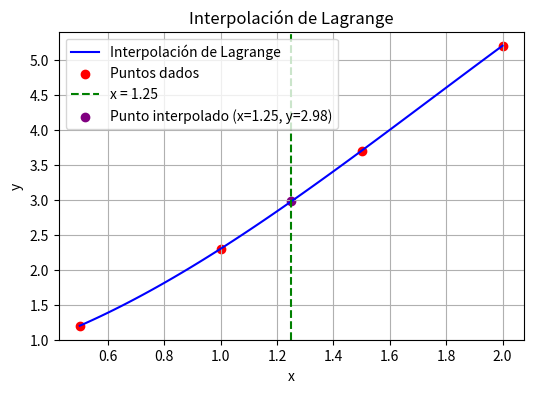
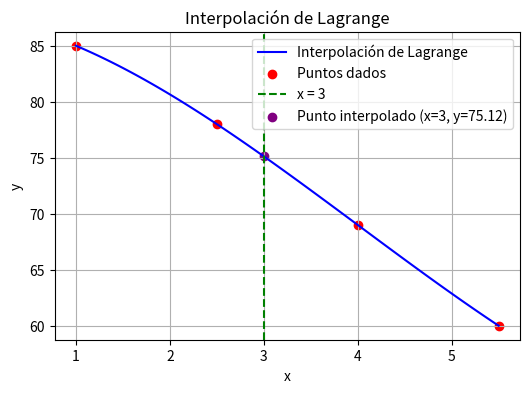
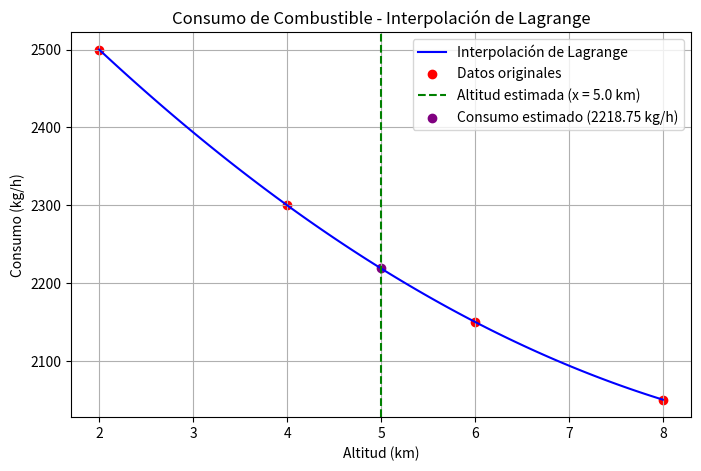

The matplotlib source for these figures, in order:
# -*- coding: utf-8 -*-
"""Tarea 5.1. Interpolación de Lagrange. Metodos Numericos.ipynb

Automatically generated by Colab.

Original file is located at
    https://colab.research.google.com/<link-removed>

**Ejercicio 1**
"""

#   Código que implementa la interpolación de Lagrange
#   para ajustar un conjunto de datos
#
# [redacted]

import numpy as np
import matplotlib.pyplot as plt

# Definición de los puntos de interpolación
x_points = np.array([0.5, 1, 1.5, 2])
y_points = np.array([1.2, 2.3, 3.7, 5.2])

# Función de interpolación de Lagrange
def lagrange_interpolation(x, x_points, y_points):
    n = len(x_points)
    result = 0
    for i in range(n):
        term = y_points[i]
        for j in range(n):
            if i != j:
                term *= (x - x_points[j]) / (x_points[i] - x_points[j])
        result += term
    return result

# Evaluar la interpolación en un valor específico
x_target = 1.25
y_target = lagrange_interpolation(x_target, x_points, y_points)
print(f"La deformación esperada en x = {x_target} es y = {y_target:.2f}")

# Puntos para graficar la interpolación
x_values = np.linspace(min(x_points), max(x_points), 100)
y_values = [lagrange_interpolation(x, x_points, y_points) for x in x_values]

# Graficar los puntos y la interpolación
plt.figure(figsize=(6,4))
plt.plot(x_values, y_values, label="Interpolación de Lagrange", color="blue")
plt.scatter(x_points, y_points, color="red", label="Puntos dados")
plt.axvline(x=x_target, color="green", linestyle="--", label=f"x = {x_target}")
plt.scatter([x_target], [y_target], color="purple", label=f"Punto interpolado (x={x_target}, y={y_target:.2f})")
plt.xlabel("x")
plt.ylabel("y")
plt.title("Interpolación de Lagrange")
plt.legend()
plt.grid(True)
plt.savefig("lagrange_interpolacion.png")
plt.show()

"""**Ejercicio 2**"""

#   Código que implementa la interpolación de Lagrange
#   para ajustar un conjunto de datos
#
# [redacted]

import numpy as np
import matplotlib.pyplot as plt

# Definición de los puntos de interpolación
x_points = np.array([1, 2.5, 4, 5.5])
y_points = np.array([85, 78, 69, 60])

# Función de interpolación de Lagrange
def lagrange_interpolation(x, x_points, y_points):
    n = len(x_points)
    result = 0
    for i in range(n):
        term = y_points[i]
        for j in range(n):
            if i != j:
                term *= (x - x_points[j]) / (x_points[i] - x_points[j])
        result += term
    return result

# Evaluar la interpolación en un valor específico
x_target = 3
y_target = lagrange_interpolation(x_target, x_points, y_points)
print(f"La deformación esperada en x = {x_target} es y = {y_target:.2f}")

# Puntos para graficar la interpolación
x_values = np.linspace(min(x_points), max(x_points), 100)
y_values = [lagrange_interpolation(x, x_points, y_points) for x in x_values]

# Graficar los puntos y la interpolación
plt.figure(figsize=(6,4))
plt.plot(x_values, y_values, label="Interpolación de Lagrange", color="blue")
plt.scatter(x_points, y_points, color="red", label="Puntos dados")
plt.axvline(x=x_target, color="green", linestyle="--", label=f"x = {x_target}")
plt.scatter([x_target], [y_target], color="purple", label=f"Punto interpolado (x={x_target}, y={y_target:.2f})")
plt.xlabel("x")
plt.ylabel("y")
plt.title("Interpolación de Lagrange")
plt.legend()
plt.grid(True)
plt.savefig("lagrange_interpolacion.png")
plt.show()

"""**Ejercicio 3**"""

# Código que implementa la interpolación de Lagrange para estimar el consumo de combustible

import numpy as np
import matplotlib.pyplot as plt

# Datos de altitud (km) y consumo (kg/h)
x_points = np.array([2.0, 4.0, 6.0, 8.0])
y_points = np.array([2500, 2300, 2150, 2050])

# Función de interpolación de Lagrange
def lagrange_interpolation(x, x_points, y_points):
    n = len(x_points)
    result = 0
    for i in range(n):
        term = y_points[i]
        for j in range(n):
            if i != j:
                term *= (x - x_points[j]) / (x_points[i] - x_points[j])
        result += term
    return result

# Estimar el consumo a una altitud de 5 km
x_target = 5.0
y_target = lagrange_interpolation(x_target, x_points, y_points)
print(f"El consumo estimado a una altitud de {x_target} km es {y_target:.2f} kg/h")

# Generar datos para graficar la interpolación
x_values = np.linspace(min(x_points), max(x_points), 100)
y_values = [lagrange_interpolation(x, x_points, y_points) for x in x_values]

# Graficar los datos originales y la interpolación
plt.figure(figsize=(8, 5))
plt.plot(x_values, y_values, label="Interpolación de Lagrange", color="blue")
plt.scatter(x_points, y_points, color="red", label="Datos originales")
plt.axvline(x=x_target, color="green", linestyle="--", label=f"Altitud estimada (x = {x_target} km)")
plt.scatter([x_target], [y_target], color="purple", label=f"Consumo estimado ({y_target:.2f} kg/h)")
plt.xlabel("Altitud (km)")
plt.ylabel("Consumo (kg/h)")
plt.title("Consumo de Combustible - Interpolación de Lagrange")
plt.legend()
plt.grid(True)
plt.savefig("consumo_combustible.png")
plt.show()